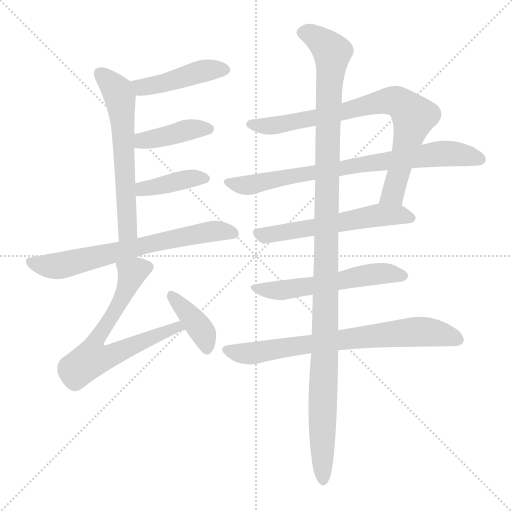
t = 0.00 s
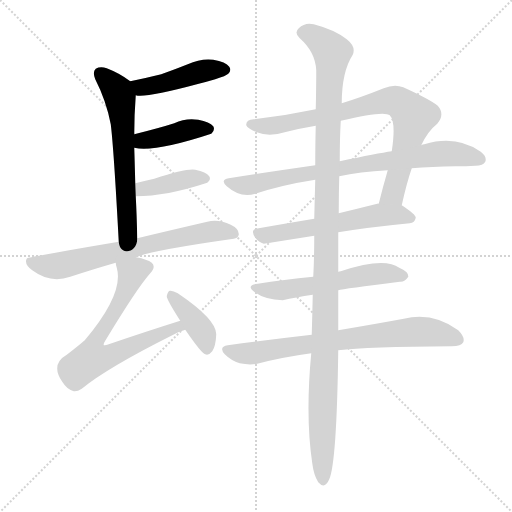
t = 1.98 s
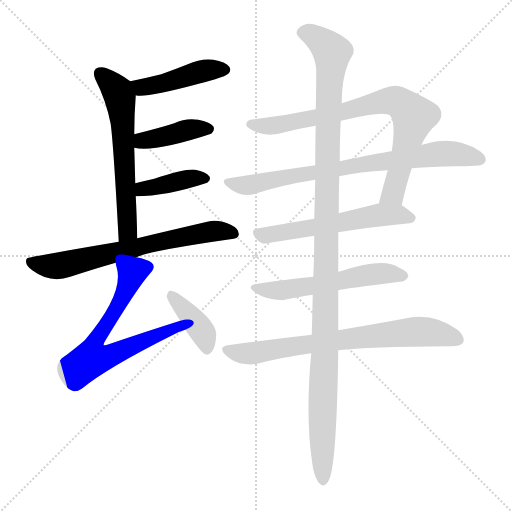
t = 3.95 s
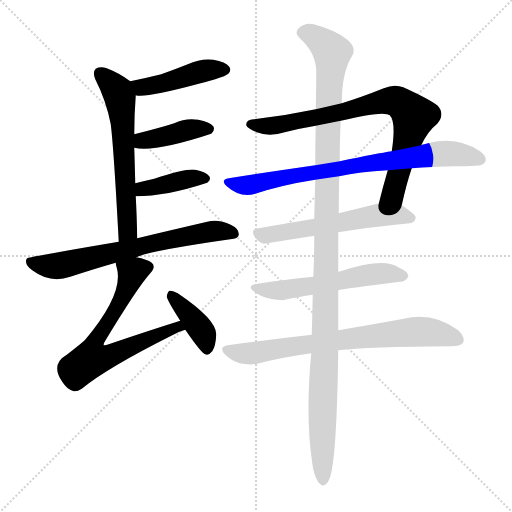
t = 5.93 s
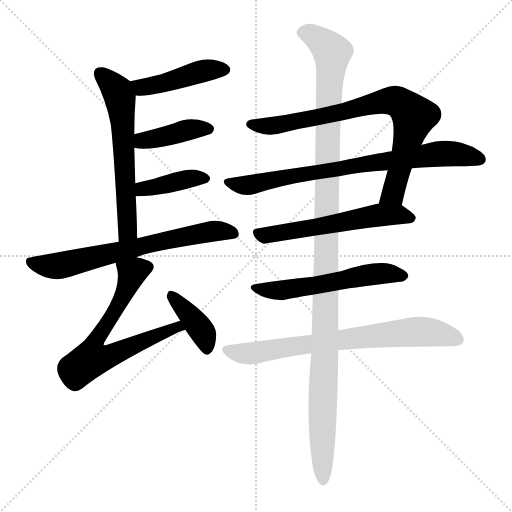
t = 7.91 s
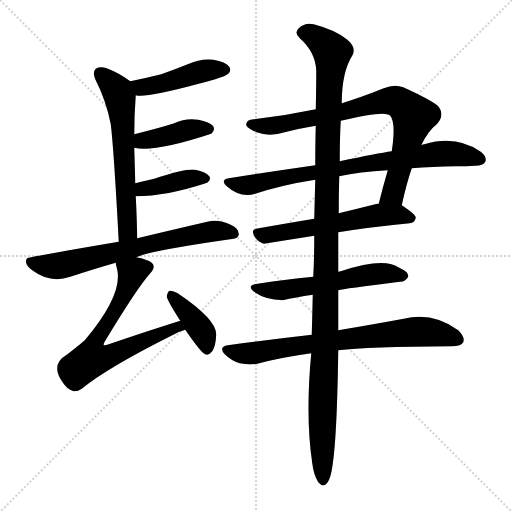
t = 9.89 s

The animated SVG that drew these frames (rendered in a browser with its animation timeline set to each time). Animation: 13 CSS @keyframes rules; one cycle of 9.89 s.

<svg version="1.1" viewBox="0 0 1024 1024" xmlns="http://www.w3.org/2000/svg">
  <g stroke="lightgray" stroke-dasharray="1,1" stroke-width="1" transform="scale(4, 4)">
    <line x1="0" y1="0" x2="256" y2="256"></line>
    <line x1="256" y1="0" x2="0" y2="256"></line>
    <line x1="128" y1="0" x2="128" y2="256"></line>
    <line x1="0" y1="128" x2="256" y2="128"></line>
  </g>
<g transform="scale(1, -1) translate(0, -900)">
   <style type="text/css">
    @keyframes keyframes0 {
      from {
       stroke: blue;
       stroke-dashoffset: 440;
       stroke-width: 128;
       }
       59% {
       animation-timing-function: step-end;
       stroke: blue;
       stroke-dashoffset: 0;
       stroke-width: 128;
       }
       to {
       stroke: black;
       stroke-width: 1024;
       }
       }
       #make-me-a-hanzi-animation-0 {
         animation: keyframes0 0.608073s both;
         animation-delay: 0.000000s;
         animation-timing-function: linear;
       }
    @keyframes keyframes1 {
      from {
       stroke: blue;
       stroke-dashoffset: 603;
       stroke-width: 128;
       }
       66% {
       animation-timing-function: step-end;
       stroke: blue;
       stroke-dashoffset: 0;
       stroke-width: 128;
       }
       to {
       stroke: black;
       stroke-width: 1024;
       }
       }
       #make-me-a-hanzi-animation-1 {
         animation: keyframes1 0.740723s both;
         animation-delay: 0.608073s;
         animation-timing-function: linear;
       }
    @keyframes keyframes2 {
      from {
       stroke: blue;
       stroke-dashoffset: 402;
       stroke-width: 128;
       }
       57% {
       animation-timing-function: step-end;
       stroke: blue;
       stroke-dashoffset: 0;
       stroke-width: 128;
       }
       to {
       stroke: black;
       stroke-width: 1024;
       }
       }
       #make-me-a-hanzi-animation-2 {
         animation: keyframes2 0.577148s both;
         animation-delay: 1.348796s;
         animation-timing-function: linear;
       }
    @keyframes keyframes3 {
      from {
       stroke: blue;
       stroke-dashoffset: 390;
       stroke-width: 128;
       }
       56% {
       animation-timing-function: step-end;
       stroke: blue;
       stroke-dashoffset: 0;
       stroke-width: 128;
       }
       to {
       stroke: black;
       stroke-width: 1024;
       }
       }
       #make-me-a-hanzi-animation-3 {
         animation: keyframes3 0.567383s both;
         animation-delay: 1.925944s;
         animation-timing-function: linear;
       }
    @keyframes keyframes4 {
      from {
       stroke: blue;
       stroke-dashoffset: 677;
       stroke-width: 128;
       }
       69% {
       animation-timing-function: step-end;
       stroke: blue;
       stroke-dashoffset: 0;
       stroke-width: 128;
       }
       to {
       stroke: black;
       stroke-width: 1024;
       }
       }
       #make-me-a-hanzi-animation-4 {
         animation: keyframes4 0.800944s both;
         animation-delay: 2.493327s;
         animation-timing-function: linear;
       }
    @keyframes keyframes5 {
      from {
       stroke: blue;
       stroke-dashoffset: 670;
       stroke-width: 128;
       }
       69% {
       animation-timing-function: step-end;
       stroke: blue;
       stroke-dashoffset: 0;
       stroke-width: 128;
       }
       to {
       stroke: black;
       stroke-width: 1024;
       }
       }
       #make-me-a-hanzi-animation-5 {
         animation: keyframes5 0.795247s both;
         animation-delay: 3.294271s;
         animation-timing-function: linear;
       }
    @keyframes keyframes6 {
      from {
       stroke: blue;
       stroke-dashoffset: 387;
       stroke-width: 128;
       }
       56% {
       animation-timing-function: step-end;
       stroke: blue;
       stroke-dashoffset: 0;
       stroke-width: 128;
       }
       to {
       stroke: black;
       stroke-width: 1024;
       }
       }
       #make-me-a-hanzi-animation-6 {
         animation: keyframes6 0.564941s both;
         animation-delay: 4.089518s;
         animation-timing-function: linear;
       }
    @keyframes keyframes7 {
      from {
       stroke: blue;
       stroke-dashoffset: 785;
       stroke-width: 128;
       }
       72% {
       animation-timing-function: step-end;
       stroke: blue;
       stroke-dashoffset: 0;
       stroke-width: 128;
       }
       to {
       stroke: black;
       stroke-width: 1024;
       }
       }
       #make-me-a-hanzi-animation-7 {
         animation: keyframes7 0.888835s both;
         animation-delay: 4.654460s;
         animation-timing-function: linear;
       }
    @keyframes keyframes8 {
      from {
       stroke: blue;
       stroke-dashoffset: 768;
       stroke-width: 128;
       }
       71% {
       animation-timing-function: step-end;
       stroke: blue;
       stroke-dashoffset: 0;
       stroke-width: 128;
       }
       to {
       stroke: black;
       stroke-width: 1024;
       }
       }
       #make-me-a-hanzi-animation-8 {
         animation: keyframes8 0.875000s both;
         animation-delay: 5.543294s;
         animation-timing-function: linear;
       }
    @keyframes keyframes9 {
      from {
       stroke: blue;
       stroke-dashoffset: 568;
       stroke-width: 128;
       }
       65% {
       animation-timing-function: step-end;
       stroke: blue;
       stroke-dashoffset: 0;
       stroke-width: 128;
       }
       to {
       stroke: black;
       stroke-width: 1024;
       }
       }
       #make-me-a-hanzi-animation-9 {
         animation: keyframes9 0.712240s both;
         animation-delay: 6.418294s;
         animation-timing-function: linear;
       }
    @keyframes keyframes10 {
      from {
       stroke: blue;
       stroke-dashoffset: 555;
       stroke-width: 128;
       }
       64% {
       animation-timing-function: step-end;
       stroke: blue;
       stroke-dashoffset: 0;
       stroke-width: 128;
       }
       to {
       stroke: black;
       stroke-width: 1024;
       }
       }
       #make-me-a-hanzi-animation-10 {
         animation: keyframes10 0.701660s both;
         animation-delay: 7.130534s;
         animation-timing-function: linear;
       }
    @keyframes keyframes11 {
      from {
       stroke: blue;
       stroke-dashoffset: 725;
       stroke-width: 128;
       }
       70% {
       animation-timing-function: step-end;
       stroke: blue;
       stroke-dashoffset: 0;
       stroke-width: 128;
       }
       to {
       stroke: black;
       stroke-width: 1024;
       }
       }
       #make-me-a-hanzi-animation-11 {
         animation: keyframes11 0.840007s both;
         animation-delay: 7.832194s;
         animation-timing-function: linear;
       }
    @keyframes keyframes12 {
      from {
       stroke: blue;
       stroke-dashoffset: 1184;
       stroke-width: 128;
       }
       79% {
       animation-timing-function: step-end;
       stroke: blue;
       stroke-dashoffset: 0;
       stroke-width: 128;
       }
       to {
       stroke: black;
       stroke-width: 1024;
       }
       }
       #make-me-a-hanzi-animation-12 {
         animation: keyframes12 1.213542s both;
         animation-delay: 8.672201s;
         animation-timing-function: linear;
       }
</style>
<path d="M 271.5 709.5 Q 289.5 703.5 397.5 732.5 Q 413.5 736.5 430.5 741.5 Q 452.5 748.5 456.5 752.5 Q 463.5 759.5 458.5 766.5 Q 451.5 776.5 426.5 780.5 Q 401.5 783.5 375.5 771.5 Q 350.5 761.5 322.5 751.5 Q 294.5 744.5 260.5 737.5 C 231.5 731.5 241.5 713.5 271.5 709.5 Z" fill="lightgray"></path> 
<path d="M 274.5 423.5 Q 273.5 469.5 271.5 507.5 L 270.5 533.5 Q 269.5 573.5 268.5 604.5 L 268.5 631.5 Q 268.5 670.5 271.5 709.5 C 272.5 728.5 272.5 728.5 260.5 737.5 Q 239.5 753.5 213.5 763.5 Q 200.5 767.5 191.5 762.5 Q 184.5 756.5 190.5 741.5 Q 212.5 698.5 221.5 651.5 Q 227.5 603.5 237.5 416.5 C 239.5 386.5 275.5 393.5 274.5 423.5 Z" fill="lightgray"></path> 
<path d="M 268.5 604.5 Q 310.5 595.5 422.5 632.5 Q 422.5 633.5 423.5 633.5 Q 430.5 640.5 426.5 647.5 Q 419.5 656.5 396.5 660.5 Q 371.5 664.5 348.5 653.5 Q 320.5 644.5 268.5 631.5 C 239.5 624.5 238.5 609.5 268.5 604.5 Z" fill="lightgray"></path> 
<path d="M 271.5 507.5 Q 332.5 507.5 414.5 534.5 Q 414.5 535.5 415.5 535.5 Q 422.5 541.5 418.5 547.5 Q 412.5 556.5 390.5 560.5 Q 372.5 563.5 308.5 542.5 Q 290.5 538.5 270.5 533.5 C 241.5 526.5 241.5 507.5 271.5 507.5 Z" fill="lightgray"></path> 
<path d="M 272.5 385.5 Q 299.5 398.5 460.5 421.5 Q 476.5 422.5 477.5 430.5 Q 478.5 442.5 461.5 450.5 Q 436.5 462.5 414.5 456.5 Q 332.5 437.5 274.5 423.5 L 237.5 416.5 Q 54.5 385.5 54.5 383.5 Q 53.5 383.5 52.5 380.5 Q 49.5 370.5 64.5 359.5 Q 100.5 332.5 140.5 346.5 Q 189.5 362.5 231.5 374.5 L 272.5 385.5 Z" fill="lightgray"></path> 
<path d="M 360.5 258.5 Q 290.5 236.5 214.5 210.5 Q 208.5 209.5 207.5 209.5 Q 206.5 212.5 210.5 218.5 Q 274.5 324.5 300.5 353.5 Q 312.5 366.5 303.5 374.5 Q 294.5 381.5 272.5 385.5 C 243.5 392.5 226.5 396.5 231.5 374.5 Q 231.5 370.5 233.5 364.5 Q 248.5 313.5 169.5 219.5 Q 154.5 206.5 133.5 190.5 Q 100.5 171.5 124.5 136.5 Q 134.5 120.5 147.5 117.5 Q 154.5 116.5 163.5 122.5 Q 214.5 164.5 346.5 230.5 Q 356.5 236.5 370.5 240.5 C 398.5 250.5 389.5 267.5 360.5 258.5 Z" fill="lightgray"></path> 
<path d="M 370.5 240.5 Q 403.5 192.5 410.5 191.5 Q 417.5 188.5 424.5 197.5 Q 431.5 207.5 432.5 231.5 Q 432.5 261.5 355.5 313.5 Q 345.5 319.5 339.5 318.5 Q 335.5 317.5 333.5 307.5 Q 333.5 300.5 360.5 258.5 L 370.5 240.5 Z" fill="lightgray"></path> 
<path d="M 803.5 489.5 Q 813.5 534.5 823.5 563.5 L 842.5 609.5 Q 855.5 637.5 874.5 652.5 Q 890.5 671.5 875.5 688.5 Q 859.5 701.5 806.5 725.5 Q 788.5 732.5 767.5 723.5 Q 722.5 705.5 683.5 693.5 L 631.5 681.5 Q 570.5 668.5 507.5 661.5 Q 491.5 660.5 492.5 649.5 Q 495.5 642.5 513.5 635.5 Q 538.5 625.5 573.5 636.5 Q 601.5 643.5 631.5 648.5 L 681.5 658.5 Q 768.5 679.5 779.5 669.5 Q 792.5 656.5 783.5 597.5 L 775.5 559.5 Q 765.5 525.5 757.5 492.5 C 750.5 463.5 796.5 460.5 803.5 489.5 Z" fill="lightgray"></path> 
<path d="M 823.5 563.5 Q 863.5 566.5 911.5 567.5 Q 932.5 567.5 950.5 568.5 Q 966.5 568.5 970.5 576.5 Q 974.5 586.5 961.5 596.5 Q 912.5 630.5 848.5 611.5 Q 845.5 611.5 842.5 609.5 L 783.5 597.5 Q 755.5 593.5 679.5 577.5 L 630.5 569.5 Q 546.5 557.5 457.5 543.5 Q 439.5 540.5 453.5 527.5 Q 480.5 503.5 510.5 512.5 Q 565.5 530.5 630.5 540.5 L 678.5 547.5 Q 718.5 556.5 775.5 559.5 L 823.5 563.5 Z" fill="lightgray"></path> 
<path d="M 676.5 435.5 Q 737.5 445.5 819.5 453.5 Q 829.5 454.5 831.5 464.5 Q 831.5 471.5 803.5 489.5 L 757.5 492.5 Q 756.5 493.5 754.5 492.5 Q 714.5 482.5 677.5 473.5 L 628.5 462.5 Q 568.5 452.5 517.5 443.5 Q 498.5 442.5 510.5 424.5 Q 517.5 415.5 527.5 412.5 L 628.5 428.5 L 676.5 435.5 Z" fill="lightgray"></path> 
<path d="M 676.5 319.5 Q 686.5 322.5 799.5 336.5 Q 809.5 335.5 816.5 346.5 Q 817.5 356.5 798.5 364.5 Q 768.5 386.5 681.5 357.5 Q 678.5 357.5 676.5 356.5 L 626.5 346.5 Q 566.5 340.5 515.5 332.5 Q 490.5 329.5 509.5 315.5 Q 530.5 300.5 565.5 299.5 Q 590.5 305.5 625.5 310.5 L 676.5 319.5 Z" fill="lightgray"></path> 
<path d="M 676.5 199.5 Q 733.5 206.5 903.5 207.5 Q 922.5 207.5 926.5 215.5 Q 930.5 225.5 916.5 239.5 Q 865.5 276.5 807.5 262.5 Q 753.5 252.5 676.5 239.5 L 623.5 230.5 Q 544.5 221.5 455.5 209.5 Q 436.5 206.5 449.5 191.5 Q 462.5 178.5 479.5 173.5 Q 498.5 169.5 514.5 172.5 Q 563.5 185.5 622.5 193.5 L 676.5 199.5 Z" fill="lightgray"></path> 
<path d="M 622.5 193.5 Q 610.5 67.5 624.5 -26.5 Q 627.5 -50.5 636.5 -64.5 Q 649.5 -79.5 658.5 -58.5 Q 673.5 -24.5 676.5 199.5 L 676.5 239.5 Q 676.5 276.5 676.5 319.5 L 676.5 356.5 Q 676.5 398.5 676.5 435.5 L 677.5 473.5 Q 677.5 513.5 678.5 547.5 L 679.5 577.5 Q 679.5 623.5 681.5 658.5 L 683.5 693.5 Q 683.5 756.5 705.5 790.5 Q 712.5 806.5 693.5 821.5 Q 669.5 840.5 627.5 851.5 Q 609.5 855.5 597.5 843.5 Q 587.5 834.5 599.5 823.5 Q 630.5 796.5 632.5 759.5 Q 632.5 725.5 631.5 681.5 L 631.5 648.5 Q 630.5 612.5 630.5 569.5 L 630.5 540.5 Q 629.5 504.5 628.5 462.5 L 628.5 428.5 Q 628.5 383.5 626.5 346.5 L 625.5 310.5 Q 624.5 267.5 623.5 230.5 L 622.5 193.5 Z" fill="lightgray"></path> 
      <clipPath id="make-me-a-hanzi-clip-0">
      <path d="M 271.5 709.5 Q 289.5 703.5 397.5 732.5 Q 413.5 736.5 430.5 741.5 Q 452.5 748.5 456.5 752.5 Q 463.5 759.5 458.5 766.5 Q 451.5 776.5 426.5 780.5 Q 401.5 783.5 375.5 771.5 Q 350.5 761.5 322.5 751.5 Q 294.5 744.5 260.5 737.5 C 231.5 731.5 241.5 713.5 271.5 709.5 Z" fill="lightgray"></path>
      </clipPath>
      <path clip-path="url(#make-me-a-hanzi-clip-0)" d="M 270.5 733.5 L 282.5 725.5 L 296.5 726.5 L 407.5 758.5 L 447.5 760.5 " fill="none" id="make-me-a-hanzi-animation-0" stroke-dasharray="312 624" stroke-linecap="round"></path>

      <clipPath id="make-me-a-hanzi-clip-1">
      <path d="M 274.5 423.5 Q 273.5 469.5 271.5 507.5 L 270.5 533.5 Q 269.5 573.5 268.5 604.5 L 268.5 631.5 Q 268.5 670.5 271.5 709.5 C 272.5 728.5 272.5 728.5 260.5 737.5 Q 239.5 753.5 213.5 763.5 Q 200.5 767.5 191.5 762.5 Q 184.5 756.5 190.5 741.5 Q 212.5 698.5 221.5 651.5 Q 227.5 603.5 237.5 416.5 C 239.5 386.5 275.5 393.5 274.5 423.5 Z" fill="lightgray"></path>
      </clipPath>
      <path clip-path="url(#make-me-a-hanzi-clip-1)" d="M 199.5 754.5 L 229.5 724.5 L 240.5 703.5 L 255.5 445.5 L 241.5 428.5 " fill="none" id="make-me-a-hanzi-animation-1" stroke-dasharray="475 950" stroke-linecap="round"></path>

      <clipPath id="make-me-a-hanzi-clip-2">
      <path d="M 268.5 604.5 Q 310.5 595.5 422.5 632.5 Q 422.5 633.5 423.5 633.5 Q 430.5 640.5 426.5 647.5 Q 419.5 656.5 396.5 660.5 Q 371.5 664.5 348.5 653.5 Q 320.5 644.5 268.5 631.5 C 239.5 624.5 238.5 609.5 268.5 604.5 Z" fill="lightgray"></path>
      </clipPath>
      <path clip-path="url(#make-me-a-hanzi-clip-2)" d="M 274.5 611.5 L 379.5 640.5 L 416.5 642.5 " fill="none" id="make-me-a-hanzi-animation-2" stroke-dasharray="274 548" stroke-linecap="round"></path>

      <clipPath id="make-me-a-hanzi-clip-3">
      <path d="M 271.5 507.5 Q 332.5 507.5 414.5 534.5 Q 414.5 535.5 415.5 535.5 Q 422.5 541.5 418.5 547.5 Q 412.5 556.5 390.5 560.5 Q 372.5 563.5 308.5 542.5 Q 290.5 538.5 270.5 533.5 C 241.5 526.5 241.5 507.5 271.5 507.5 Z" fill="lightgray"></path>
      </clipPath>
      <path clip-path="url(#make-me-a-hanzi-clip-3)" d="M 277.5 514.5 L 293.5 524.5 L 407.5 543.5 " fill="none" id="make-me-a-hanzi-animation-3" stroke-dasharray="262 524" stroke-linecap="round"></path>

      <clipPath id="make-me-a-hanzi-clip-4">
      <path d="M 272.5 385.5 Q 299.5 398.5 460.5 421.5 Q 476.5 422.5 477.5 430.5 Q 478.5 442.5 461.5 450.5 Q 436.5 462.5 414.5 456.5 Q 332.5 437.5 274.5 423.5 L 237.5 416.5 Q 54.5 385.5 54.5 383.5 Q 53.5 383.5 52.5 380.5 Q 49.5 370.5 64.5 359.5 Q 100.5 332.5 140.5 346.5 Q 189.5 362.5 231.5 374.5 L 272.5 385.5 Z" fill="lightgray"></path>
      </clipPath>
      <path clip-path="url(#make-me-a-hanzi-clip-4)" d="M 56.5 379.5 L 81.5 369.5 L 126.5 369.5 L 409.5 435.5 L 467.5 433.5 " fill="none" id="make-me-a-hanzi-animation-4" stroke-dasharray="549 1098" stroke-linecap="round"></path>

      <clipPath id="make-me-a-hanzi-clip-5">
      <path d="M 360.5 258.5 Q 290.5 236.5 214.5 210.5 Q 208.5 209.5 207.5 209.5 Q 206.5 212.5 210.5 218.5 Q 274.5 324.5 300.5 353.5 Q 312.5 366.5 303.5 374.5 Q 294.5 381.5 272.5 385.5 C 243.5 392.5 226.5 396.5 231.5 374.5 Q 231.5 370.5 233.5 364.5 Q 248.5 313.5 169.5 219.5 Q 154.5 206.5 133.5 190.5 Q 100.5 171.5 124.5 136.5 Q 134.5 120.5 147.5 117.5 Q 154.5 116.5 163.5 122.5 Q 214.5 164.5 346.5 230.5 Q 356.5 236.5 370.5 240.5 C 398.5 250.5 389.5 267.5 360.5 258.5 Z" fill="lightgray"></path>
      </clipPath>
      <path clip-path="url(#make-me-a-hanzi-clip-5)" d="M 293.5 365.5 L 264.5 352.5 L 234.5 285.5 L 189.5 218.5 L 182.5 192.5 L 185.5 181.5 L 216.5 186.5 L 342.5 242.5 L 362.5 242.5 " fill="none" id="make-me-a-hanzi-animation-5" stroke-dasharray="542 1084" stroke-linecap="round"></path>

      <clipPath id="make-me-a-hanzi-clip-6">
      <path d="M 370.5 240.5 Q 403.5 192.5 410.5 191.5 Q 417.5 188.5 424.5 197.5 Q 431.5 207.5 432.5 231.5 Q 432.5 261.5 355.5 313.5 Q 345.5 319.5 339.5 318.5 Q 335.5 317.5 333.5 307.5 Q 333.5 300.5 360.5 258.5 L 370.5 240.5 Z" fill="lightgray"></path>
      </clipPath>
      <path clip-path="url(#make-me-a-hanzi-clip-6)" d="M 342.5 309.5 L 403.5 238.5 L 414.5 202.5 " fill="none" id="make-me-a-hanzi-animation-6" stroke-dasharray="259 518" stroke-linecap="round"></path>

      <clipPath id="make-me-a-hanzi-clip-7">
      <path d="M 803.5 489.5 Q 813.5 534.5 823.5 563.5 L 842.5 609.5 Q 855.5 637.5 874.5 652.5 Q 890.5 671.5 875.5 688.5 Q 859.5 701.5 806.5 725.5 Q 788.5 732.5 767.5 723.5 Q 722.5 705.5 683.5 693.5 L 631.5 681.5 Q 570.5 668.5 507.5 661.5 Q 491.5 660.5 492.5 649.5 Q 495.5 642.5 513.5 635.5 Q 538.5 625.5 573.5 636.5 Q 601.5 643.5 631.5 648.5 L 681.5 658.5 Q 768.5 679.5 779.5 669.5 Q 792.5 656.5 783.5 597.5 L 775.5 559.5 Q 765.5 525.5 757.5 492.5 C 750.5 463.5 796.5 460.5 803.5 489.5 Z" fill="lightgray"></path>
      </clipPath>
      <path clip-path="url(#make-me-a-hanzi-clip-7)" d="M 501.5 651.5 L 535.5 647.5 L 576.5 653.5 L 689.5 675.5 L 768.5 698.5 L 803.5 692.5 L 827.5 666.5 L 785.5 512.5 L 765.5 497.5 " fill="none" id="make-me-a-hanzi-animation-7" stroke-dasharray="657 1314" stroke-linecap="round"></path>

      <clipPath id="make-me-a-hanzi-clip-8">
      <path d="M 823.5 563.5 Q 863.5 566.5 911.5 567.5 Q 932.5 567.5 950.5 568.5 Q 966.5 568.5 970.5 576.5 Q 974.5 586.5 961.5 596.5 Q 912.5 630.5 848.5 611.5 Q 845.5 611.5 842.5 609.5 L 783.5 597.5 Q 755.5 593.5 679.5 577.5 L 630.5 569.5 Q 546.5 557.5 457.5 543.5 Q 439.5 540.5 453.5 527.5 Q 480.5 503.5 510.5 512.5 Q 565.5 530.5 630.5 540.5 L 678.5 547.5 Q 718.5 556.5 775.5 559.5 L 823.5 563.5 Z" fill="lightgray"></path>
      </clipPath>
      <path clip-path="url(#make-me-a-hanzi-clip-8)" d="M 455.5 535.5 L 490.5 528.5 L 712.5 570.5 L 875.5 592.5 L 911.5 592.5 L 960.5 581.5 " fill="none" id="make-me-a-hanzi-animation-8" stroke-dasharray="640 1280" stroke-linecap="round"></path>

      <clipPath id="make-me-a-hanzi-clip-9">
      <path d="M 676.5 435.5 Q 737.5 445.5 819.5 453.5 Q 829.5 454.5 831.5 464.5 Q 831.5 471.5 803.5 489.5 L 757.5 492.5 Q 756.5 493.5 754.5 492.5 Q 714.5 482.5 677.5 473.5 L 628.5 462.5 Q 568.5 452.5 517.5 443.5 Q 498.5 442.5 510.5 424.5 Q 517.5 415.5 527.5 412.5 L 628.5 428.5 L 676.5 435.5 Z" fill="lightgray"></path>
      </clipPath>
      <path clip-path="url(#make-me-a-hanzi-clip-9)" d="M 515.5 433.5 L 561.5 433.5 L 751.5 469.5 L 801.5 470.5 L 823.5 463.5 " fill="none" id="make-me-a-hanzi-animation-9" stroke-dasharray="440 880" stroke-linecap="round"></path>

      <clipPath id="make-me-a-hanzi-clip-10">
      <path d="M 676.5 319.5 Q 686.5 322.5 799.5 336.5 Q 809.5 335.5 816.5 346.5 Q 817.5 356.5 798.5 364.5 Q 768.5 386.5 681.5 357.5 Q 678.5 357.5 676.5 356.5 L 626.5 346.5 Q 566.5 340.5 515.5 332.5 Q 490.5 329.5 509.5 315.5 Q 530.5 300.5 565.5 299.5 Q 590.5 305.5 625.5 310.5 L 676.5 319.5 Z" fill="lightgray"></path>
      </clipPath>
      <path clip-path="url(#make-me-a-hanzi-clip-10)" d="M 510.5 324.5 L 567.5 319.5 L 748.5 352.5 L 806.5 348.5 " fill="none" id="make-me-a-hanzi-animation-10" stroke-dasharray="427 854" stroke-linecap="round"></path>

      <clipPath id="make-me-a-hanzi-clip-11">
      <path d="M 676.5 199.5 Q 733.5 206.5 903.5 207.5 Q 922.5 207.5 926.5 215.5 Q 930.5 225.5 916.5 239.5 Q 865.5 276.5 807.5 262.5 Q 753.5 252.5 676.5 239.5 L 623.5 230.5 Q 544.5 221.5 455.5 209.5 Q 436.5 206.5 449.5 191.5 Q 462.5 178.5 479.5 173.5 Q 498.5 169.5 514.5 172.5 Q 563.5 185.5 622.5 193.5 L 676.5 199.5 Z" fill="lightgray"></path>
      </clipPath>
      <path clip-path="url(#make-me-a-hanzi-clip-11)" d="M 453.5 200.5 L 506.5 193.5 L 820.5 236.5 L 857.5 236.5 L 916.5 220.5 " fill="none" id="make-me-a-hanzi-animation-11" stroke-dasharray="597 1194" stroke-linecap="round"></path>

      <clipPath id="make-me-a-hanzi-clip-12">
      <path d="M 622.5 193.5 Q 610.5 67.5 624.5 -26.5 Q 627.5 -50.5 636.5 -64.5 Q 649.5 -79.5 658.5 -58.5 Q 673.5 -24.5 676.5 199.5 L 676.5 239.5 Q 676.5 276.5 676.5 319.5 L 676.5 356.5 Q 676.5 398.5 676.5 435.5 L 677.5 473.5 Q 677.5 513.5 678.5 547.5 L 679.5 577.5 Q 679.5 623.5 681.5 658.5 L 683.5 693.5 Q 683.5 756.5 705.5 790.5 Q 712.5 806.5 693.5 821.5 Q 669.5 840.5 627.5 851.5 Q 609.5 855.5 597.5 843.5 Q 587.5 834.5 599.5 823.5 Q 630.5 796.5 632.5 759.5 Q 632.5 725.5 631.5 681.5 L 631.5 648.5 Q 630.5 612.5 630.5 569.5 L 630.5 540.5 Q 629.5 504.5 628.5 462.5 L 628.5 428.5 Q 628.5 383.5 626.5 346.5 L 625.5 310.5 Q 624.5 267.5 623.5 230.5 L 622.5 193.5 Z" fill="lightgray"></path>
      </clipPath>
      <path clip-path="url(#make-me-a-hanzi-clip-12)" d="M 604.5 834.5 L 629.5 827.5 L 664.5 795.5 L 654.5 610.5 L 646.5 -58.5 " fill="none" id="make-me-a-hanzi-animation-12" stroke-dasharray="1056 2112" stroke-linecap="round"></path>

</g>
</svg>
